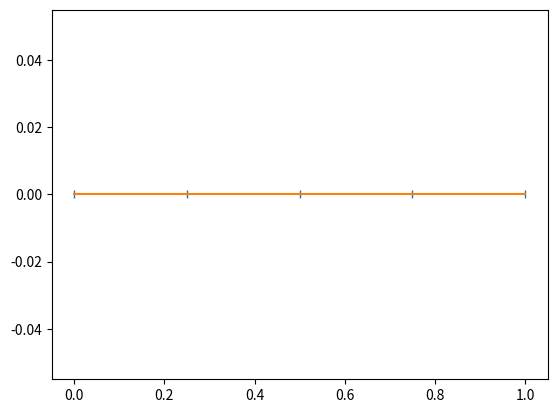

Recreate this plot in Python.
import numpy as np
import matplotlib.pyplot as plt

def GenTabGeo(x0,xp,n):
   tem = (xp - x0)/(n-1)
   TabGeo = np.array([0,0 *tem+x0])
   for i in range(n): 
          TabGeo = np.block([
              [TabGeo],
              [i, i*tem+x0],])
   TabGeo = np.delete(TabGeo,1,0)
   return TabGeo

def GeoShow(TabGeo,n):
   
   x = np.zeros((n,1))
   points = TabGeo[:,1]
   plt.plot(points,x,'|',points,x)
   plt.show()
  
Twe = np.array([[1, 0],
               [2, 1],
               [3, 0.5],
               [4, 0.75]])

Tel = np.array([[1, 1, 3],
                [2, 4, 2],
                [3, 3, 4]])

twb_L = 'D'
twb_P = 'D'

wwb_L = 0
wwb_P = 1

x0=0
xp=1
n=5

TabGeo = GenTabGeo(x0,xp,n) 
GeoShow(TabGeo,n) 
  
#def AloMem(n):
#    return A,b